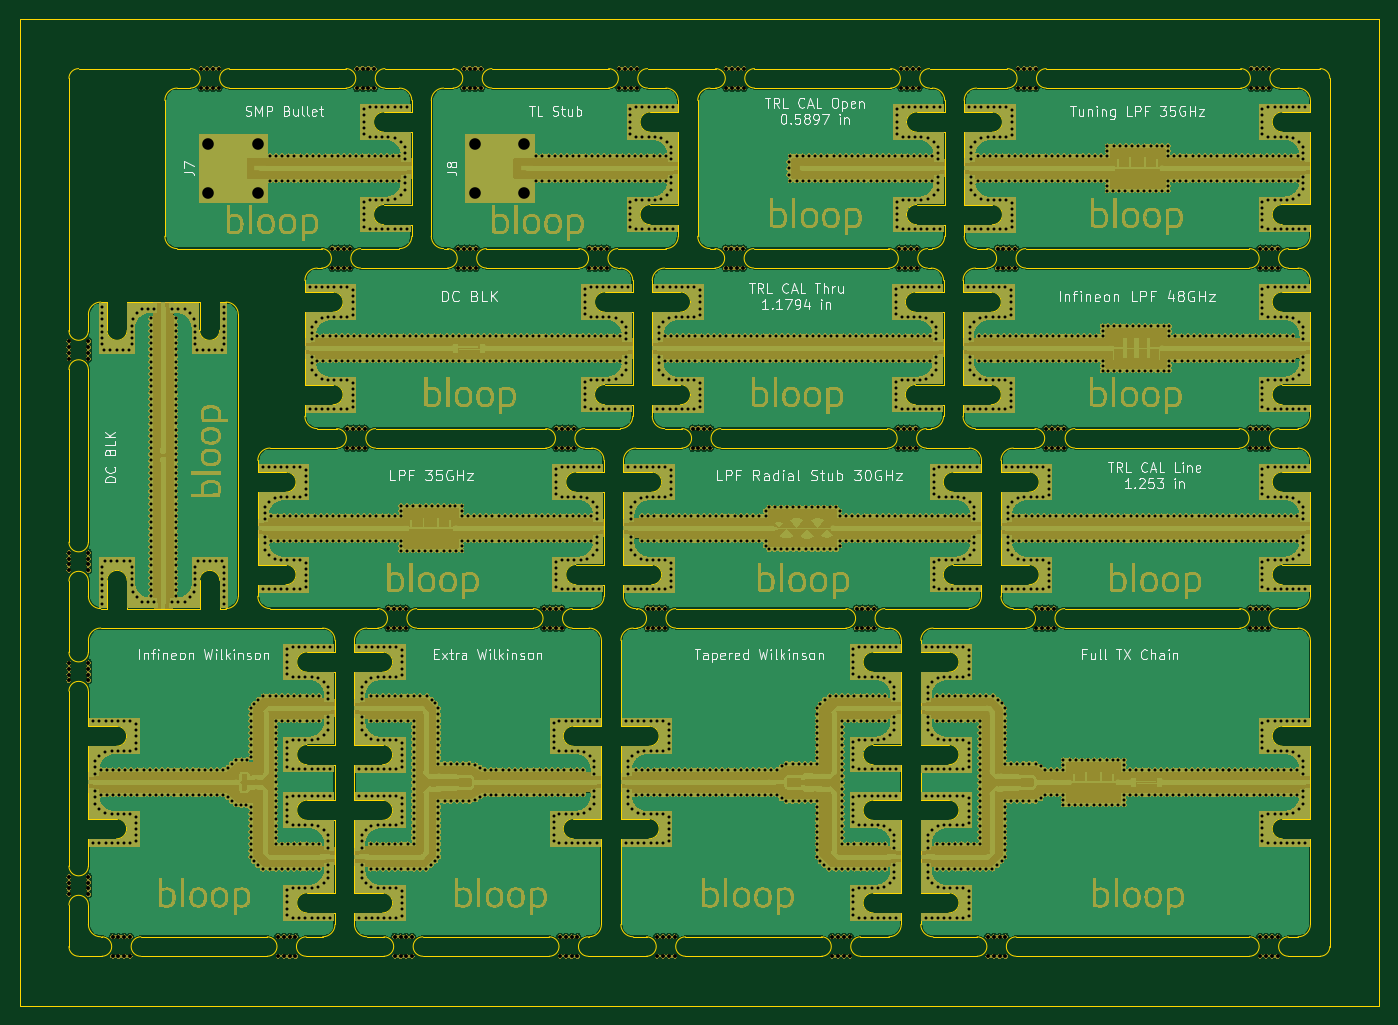
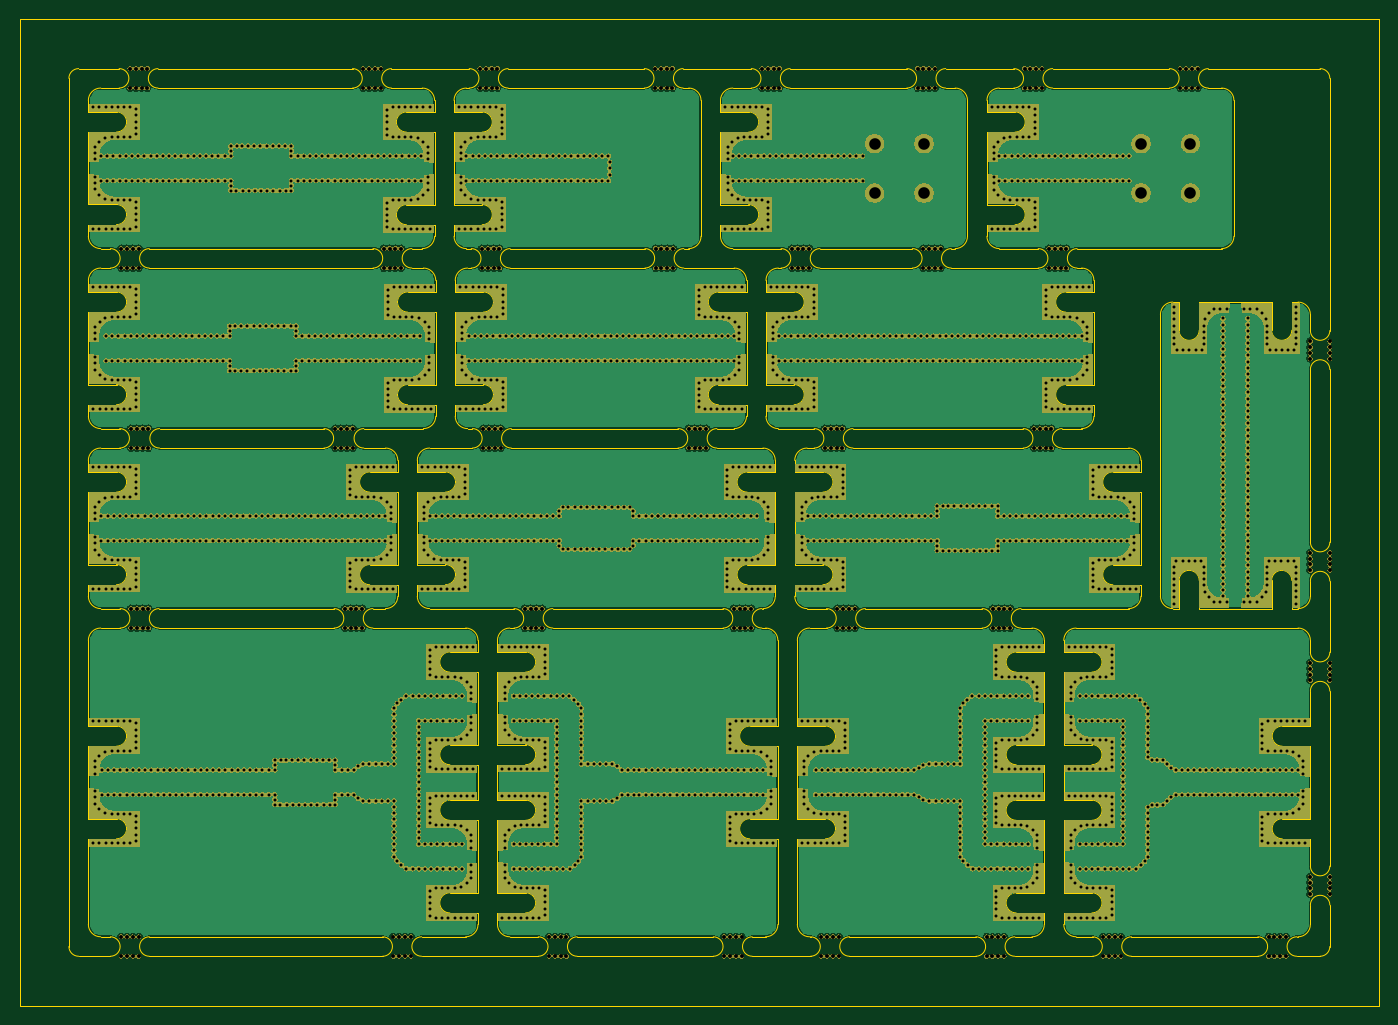
Circuit board: 9 layer files. Board 139.8 x 101.4 mm.
- bottom_copper: front_end-B_Cu.gbl (1050425 bytes)
- bottom_mask: front_end-B_Mask.gbs (3516258 bytes)
- bottom_silk: front_end-B_SilkS.gbo (492 bytes)
- outline: front_end-Edge_Cuts.gm1 (33181 bytes)
- top_copper: front_end-F_Cu.gtl (1137861 bytes)
- top_mask: front_end-F_Mask.gts (2925836 bytes)
- top_silk: front_end-F_SilkS.gto (49671 bytes)
- drill: front_end-NPTH.drl (4490 bytes)
- drill: front_end-PTH.drl (40907 bytes)

=== bottom_copper: front_end-B_Cu.gbl (1050425 bytes, source omitted) ===
=== bottom_mask: front_end-B_Mask.gbs (3516258 bytes, source omitted) ===
=== bottom_silk: front_end-B_SilkS.gbo ===
G04 #@! TF.GenerationSoftware,KiCad,Pcbnew,(5.1.2)-2*
G04 #@! TF.CreationDate,2019-09-16T23:42:13-05:00*
G04 #@! TF.ProjectId,front_end,66726f6e-745f-4656-9e64-2e6b69636164,rev?*
G04 #@! TF.SameCoordinates,Original*
G04 #@! TF.FileFunction,Legend,Bot*
G04 #@! TF.FilePolarity,Positive*
%FSLAX46Y46*%
G04 Gerber Fmt 4.6, Leading zero omitted, Abs format (unit mm)*
G04 Created by KiCad (PCBNEW (5.1.2)-2) date 2019-09-16 23:42:13*
%MOMM*%
%LPD*%
G04 APERTURE LIST*
G04 APERTURE END LIST*
M02*

=== outline: front_end-Edge_Cuts.gm1 (33181 bytes, source omitted) ===
=== top_copper: front_end-F_Cu.gtl (1137861 bytes, source omitted) ===
=== top_mask: front_end-F_Mask.gts (2925836 bytes, source omitted) ===
=== top_silk: front_end-F_SilkS.gto (49671 bytes, source omitted) ===
=== drill: front_end-NPTH.drl ===
M48
INCH,TZ
T1C0.0157
%
G90
G05
T1
X112184Y-31270
X112184Y-32057
X112421Y-31270
X112421Y-32057
X112657Y-31270
X112657Y-32057
X112893Y-31270
X112893Y-32057
X97882Y-45844
X97882Y-46632
X98118Y-45844
X98118Y-46632
X98354Y-45844
X98354Y-46632
X98591Y-45844
X98591Y-46632
X101908Y-38557
X101908Y-39344
X102144Y-38557
X102144Y-39344
X102380Y-38557
X102380Y-39344
X102616Y-38557
X102616Y-39344
X97929Y-38557
X97929Y-39344
X98165Y-38557
X98165Y-39344
X98402Y-38557
X98402Y-39344
X98638Y-38557
X98638Y-39344
X80295Y-31270
X80295Y-32057
X80531Y-31270
X80531Y-32057
X80767Y-31270
X80767Y-32057
X81003Y-31270
X81003Y-32057
X66081Y-66419
X66081Y-67207
X66317Y-66419
X66317Y-67207
X66554Y-66419
X66554Y-67207
X66790Y-66419
X66790Y-67207
X85386Y-38557
X85386Y-39344
X85622Y-38557
X85622Y-39344
X85858Y-38557
X85858Y-39344
X86094Y-38557
X86094Y-39344
X103483Y-53132
X103483Y-53919
X103719Y-53132
X103719Y-53919
X103955Y-53132
X103955Y-53919
X104191Y-53132
X104191Y-53919
X88128Y-66419
X88128Y-67207
X88365Y-66419
X88365Y-67207
X88601Y-66419
X88601Y-67207
X88837Y-66419
X88837Y-67207
X84047Y-45844
X84047Y-46632
X84283Y-45844
X84283Y-46632
X84520Y-45844
X84520Y-46632
X84756Y-45844
X84756Y-46632
X112142Y-45844
X112142Y-46632
X112378Y-45844
X112378Y-46632
X112615Y-45844
X112615Y-46632
X112851Y-45844
X112851Y-46632
X69665Y-31270
X69665Y-32057
X69901Y-31270
X69901Y-32057
X70137Y-31270
X70137Y-32057
X70373Y-31270
X70373Y-32057
X72774Y-66419
X72774Y-67207
X73010Y-66419
X73010Y-67207
X73246Y-66419
X73246Y-67207
X73483Y-66419
X73483Y-67207
X74976Y-38557
X74976Y-39344
X75213Y-38557
X75213Y-39344
X75449Y-38557
X75449Y-39344
X75685Y-38557
X75685Y-39344
X77498Y-66419
X77498Y-67207
X77735Y-66419
X77735Y-67207
X77971Y-66419
X77971Y-67207
X78207Y-66419
X78207Y-67207
X75583Y-45844
X75583Y-46632
X75819Y-45844
X75819Y-46632
X76055Y-45844
X76055Y-46632
X76291Y-45844
X76291Y-46632
X103875Y-45844
X103875Y-46632
X104111Y-45844
X104111Y-46632
X104347Y-45844
X104347Y-46632
X104583Y-45844
X104583Y-46632
X77246Y-53132
X77246Y-53919
X77483Y-53132
X77483Y-53919
X77719Y-53132
X77719Y-53919
X77955Y-53132
X77955Y-53919
X90924Y-31270
X90924Y-32057
X91161Y-31270
X91161Y-32057
X91397Y-31270
X91397Y-32057
X91633Y-31270
X91633Y-32057
X112144Y-53132
X112144Y-53919
X112380Y-53132
X112380Y-53919
X112617Y-53132
X112617Y-53919
X112853Y-53132
X112853Y-53919
X87735Y-53132
X87735Y-53919
X87971Y-53132
X87971Y-53919
X88207Y-53132
X88207Y-53919
X88443Y-53132
X88443Y-53919
X86594Y-31270
X86594Y-32057
X86830Y-31270
X86830Y-32057
X87066Y-31270
X87066Y-32057
X87302Y-31270
X87302Y-32057
X102735Y-31270
X102735Y-32057
X102972Y-31270
X102972Y-32057
X103208Y-31270
X103208Y-32057
X103444Y-31270
X103444Y-32057
X95215Y-66419
X95215Y-67207
X95451Y-66419
X95451Y-67207
X95687Y-66419
X95687Y-67207
X95924Y-66419
X95924Y-67207
X64310Y-42309
X64310Y-42545
X64310Y-42781
X64310Y-43017
X65098Y-42309
X65098Y-42545
X65098Y-42781
X65098Y-43017
X80071Y-38557
X80071Y-39344
X80307Y-38557
X80307Y-39344
X80543Y-38557
X80543Y-39344
X80780Y-38557
X80780Y-39344
X83546Y-53132
X83546Y-53919
X83782Y-53132
X83782Y-53919
X84018Y-53132
X84018Y-53919
X84254Y-53132
X84254Y-53919
X90898Y-38557
X90898Y-39344
X91134Y-38557
X91134Y-39344
X91370Y-38557
X91370Y-39344
X91606Y-38557
X91606Y-39344
X112538Y-38557
X112538Y-39344
X112774Y-38557
X112774Y-39344
X113010Y-38557
X113010Y-39344
X113246Y-38557
X113246Y-39344
X75964Y-31270
X75964Y-32057
X76200Y-31270
X76200Y-32057
X76436Y-31270
X76436Y-32057
X76672Y-31270
X76672Y-32057
X64310Y-63990
X64310Y-64226
X64310Y-64463
X64310Y-64699
X65098Y-63990
X65098Y-64226
X65098Y-64463
X65098Y-64699
X98011Y-31270
X98011Y-32057
X98247Y-31270
X98247Y-32057
X98484Y-31270
X98484Y-32057
X98720Y-31270
X98720Y-32057
X96199Y-53132
X96199Y-53919
X96436Y-53132
X96436Y-53919
X96672Y-53132
X96672Y-53919
X96908Y-53132
X96908Y-53919
X84191Y-66419
X84191Y-67207
X84428Y-66419
X84428Y-67207
X84664Y-66419
X84664Y-67207
X84900Y-66419
X84900Y-67207
X89559Y-45844
X89559Y-46632
X89795Y-45844
X89795Y-46632
X90031Y-45844
X90031Y-46632
X90268Y-45844
X90268Y-46632
X101514Y-66419
X101514Y-67207
X101750Y-66419
X101750Y-67207
X101987Y-66419
X101987Y-67207
X102223Y-66419
X102223Y-67207
X64310Y-55329
X64310Y-55565
X64310Y-55801
X64310Y-56037
X65098Y-55329
X65098Y-55565
X65098Y-55801
X65098Y-56037
X112538Y-66419
X112538Y-67207
X112774Y-66419
X112774Y-67207
X113010Y-66419
X113010Y-67207
X113246Y-66419
X113246Y-67207
X64310Y-50874
X64310Y-51110
X64310Y-51346
X64310Y-51582
X65098Y-50874
X65098Y-51110
X65098Y-51346
X65098Y-51582
T0
M30

=== drill: front_end-PTH.drl (40907 bytes, source omitted) ===
